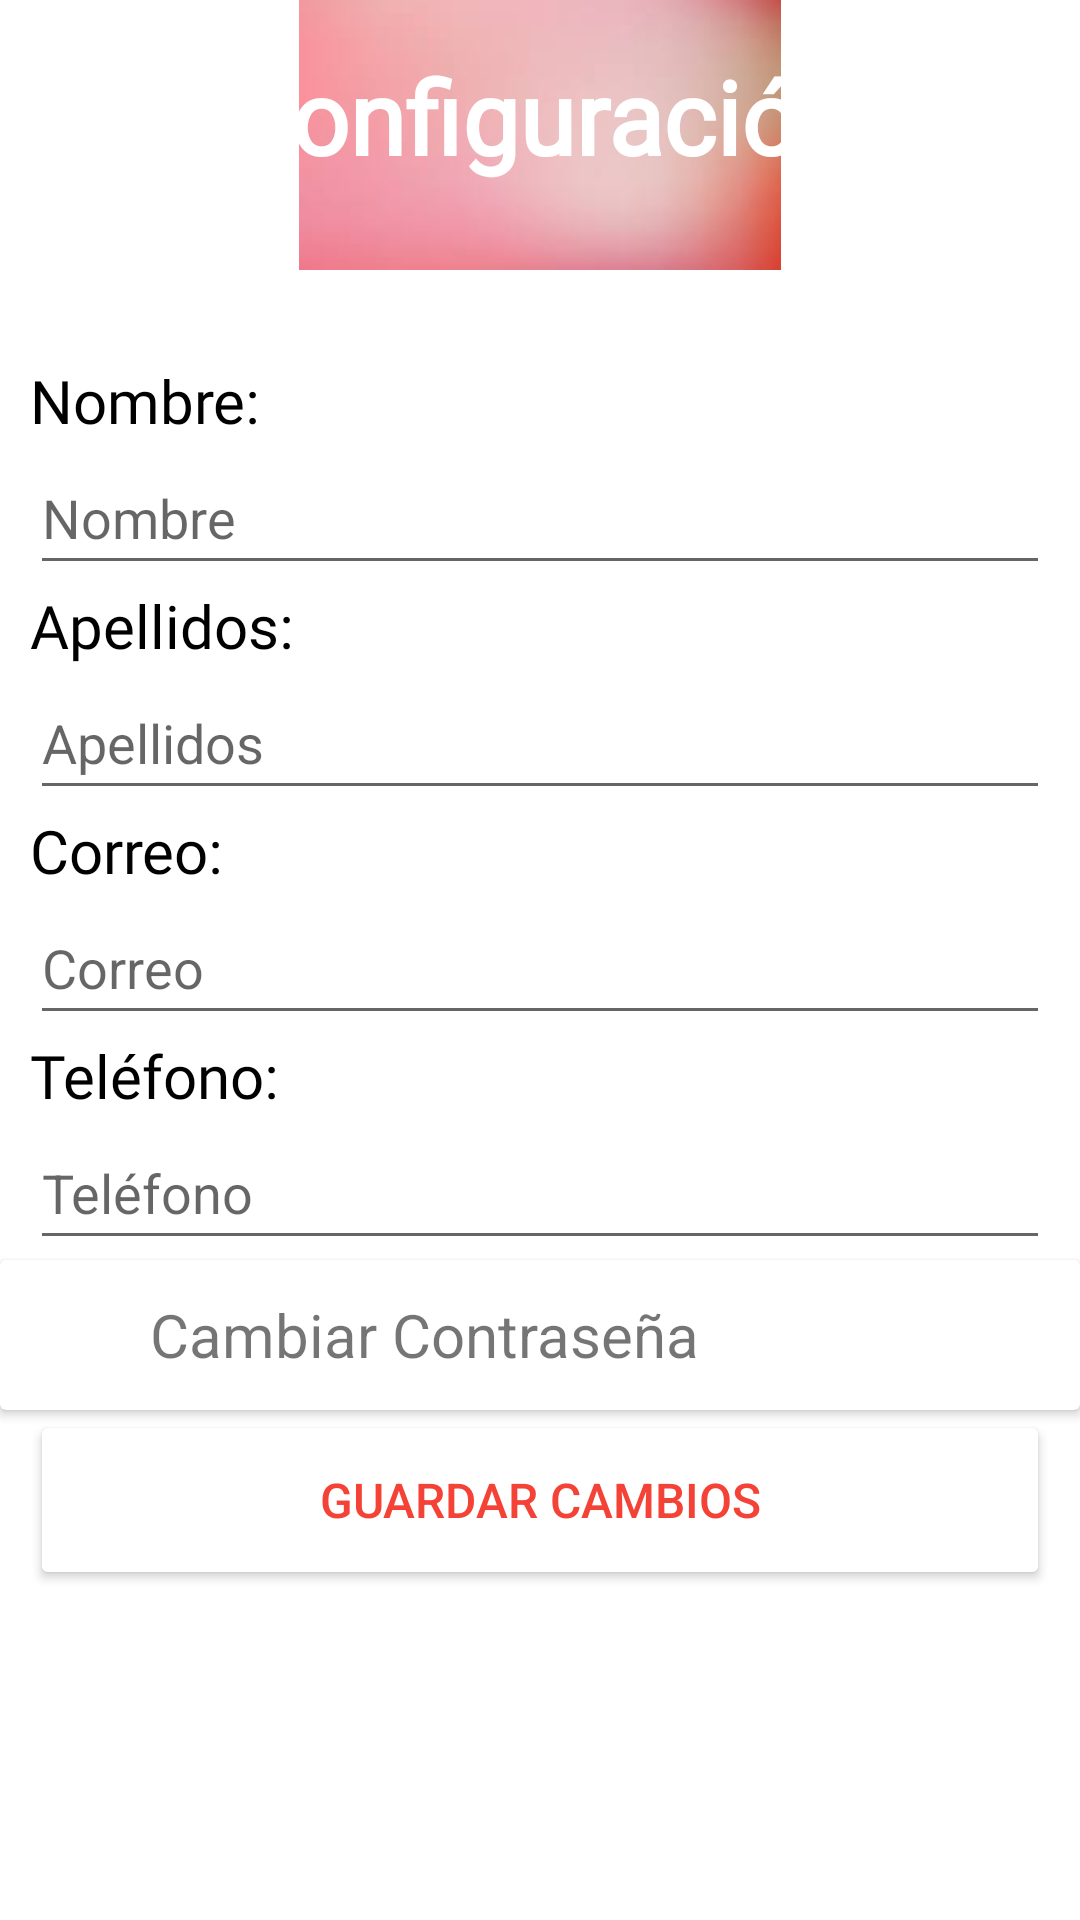

This screen was rendered from an Android layout file. Write that file and the resources it references.
<!-- AndroidManifest.xml: application theme Theme.PanicRing -->
<!-- res/layout/activity_settings.xml -->
<?xml version="1.0" encoding="utf-8"?>
<androidx.constraintlayout.widget.ConstraintLayout xmlns:android="http://schemas.android.com/apk/res/android"
    xmlns:app="http://schemas.android.com/apk/res-auto"
    xmlns:tools="http://schemas.android.com/tools"
    android:layout_width="match_parent"
    android:layout_height="match_parent"
    tools:context=".Settings">

    <LinearLayout
        android:layout_width="0dp"
        android:layout_height="0dp"
        android:orientation="vertical"
        app:layout_constraintBottom_toBottomOf="parent"
        app:layout_constraintEnd_toEndOf="parent"
        app:layout_constraintStart_toStartOf="parent"
        app:layout_constraintTop_toTopOf="parent">

        <RelativeLayout
            android:layout_width="match_parent"
            android:layout_height="90dp">

            <ImageView
                android:layout_width="match_parent"
                android:layout_height="wrap_content"
                android:foreground="@drawable/backimage"
                app:srcCompat="@drawable/backimage" />

            <ImageView
                android:layout_width="50dp"
                android:layout_height="50dp"
                android:layout_marginLeft="10dp"
                android:layout_marginTop="20dp"
                android:layout_marginBottom="10dp"
                android:onClick="goAccount"
                app:srcCompat="@drawable/iconschevronleft"
                tools:ignore="SpeakableTextPresentCheck" />

            <TextView
                android:layout_width="match_parent"
                android:layout_height="wrap_content"
                android:layout_gravity="center"
                android:layout_marginTop="16dp"
                android:fontFamily="@font/alata"
                android:gravity="center"
                android:text="@string/txtview_settings"
                android:textAlignment="center"
                android:textColor="#FFFFFF"
                android:textSize="34sp"
                android:textStyle="bold" />

        </RelativeLayout>

        <Space
            android:layout_width="match_parent"
            android:layout_height="30dp" />

        <TextView
            android:layout_width="match_parent"
            android:layout_height="wrap_content"
            android:layout_marginLeft="10dp"
            android:layout_marginRight="10dp"
            android:fontFamily="@font/alata"
            android:text="@string/txtview_name"
            android:textColor="#000000"
            android:textSize="20sp" />

        <EditText
            android:id="@+id/text_name"
            android:layout_width="match_parent"
            android:layout_height="wrap_content"
            android:layout_marginLeft="10dp"
            android:layout_marginRight="10dp"
            android:ems="10"
            android:hint="Nombre"
            android:inputType="textPersonName"
            android:minHeight="48dp" />

        <TextView
            android:layout_width="match_parent"
            android:layout_height="wrap_content"
            android:layout_marginLeft="10dp"
            android:layout_marginRight="10dp"
            android:fontFamily="@font/alata"
            android:text="@string/txtview_lastname"
            android:textColor="#000000"
            android:textSize="20sp" />

        <EditText
            android:id="@+id/text_lastname"
            android:layout_width="match_parent"
            android:layout_height="wrap_content"
            android:layout_marginLeft="10dp"
            android:layout_marginRight="10dp"
            android:ems="10"
            android:hint="Apellidos"
            android:inputType="textPersonName"
            android:minHeight="48dp" />

        <TextView
            android:layout_width="match_parent"
            android:layout_height="wrap_content"
            android:layout_marginLeft="10dp"
            android:layout_marginRight="10dp"
            android:fontFamily="@font/alata"
            android:text="@string/txtview_email"
            android:textColor="#000000"
            android:textSize="20sp" />

        <EditText
            android:id="@+id/text_email"
            android:layout_width="match_parent"
            android:layout_height="wrap_content"
            android:layout_marginLeft="10dp"
            android:layout_marginRight="10dp"
            android:ems="10"
            android:hint="Correo"
            android:inputType="textPersonName"
            android:minHeight="48dp" />

        <TextView
            android:layout_width="match_parent"
            android:layout_height="wrap_content"
            android:layout_marginLeft="10dp"
            android:layout_marginRight="10dp"
            android:fontFamily="@font/alata"
            android:text="@string/txtview_phone"
            android:textColor="#000000"
            android:textSize="20sp" />

        <EditText
            android:id="@+id/text_phone"
            android:layout_width="match_parent"
            android:layout_height="wrap_content"
            android:layout_marginLeft="10dp"
            android:layout_marginRight="10dp"
            android:ems="10"
            android:hint="Teléfono"
            android:inputType="number|phone"
            android:minHeight="48dp" />

        <androidx.cardview.widget.CardView
            android:layout_width="match_parent"
            android:layout_height="50dp">

            <LinearLayout
                android:layout_width="match_parent"
                android:layout_height="match_parent"
                android:orientation="horizontal">

                <ImageView
                    android:layout_width="30dp"
                    android:layout_height="30dp"
                    android:layout_gravity="center"
                    android:layout_marginLeft="10dp"
                    app:srcCompat="@drawable/iconpassword" />

                <TextView
                    android:layout_width="match_parent"
                    android:layout_height="wrap_content"
                    android:layout_gravity="center"
                    android:layout_marginLeft="10dp"
                    android:gravity="center_horizontal"
                    android:text="@string/txtview_change_pass"
                    android:textAlignment="textStart"
                    android:textSize="20sp" />
            </LinearLayout>

        </androidx.cardview.widget.CardView>

        <Button
            android:layout_width="match_parent"
            android:layout_height="60dp"
            android:layout_marginLeft="10dp"
            android:layout_marginRight="10dp"
            android:backgroundTint="#FFFFFF"
            android:onClick="guardarCambios"
            android:text="@string/btn_save_config"
            android:textColor="#F44336"
            android:textSize="16sp"
            app:cornerRadius="0dp"
            app:strokeColor="#F44336"
            app:strokeWidth="1dp" />

    </LinearLayout>
</androidx.constraintlayout.widget.ConstraintLayout>
<!-- resources referenced by this layout -->
<resources>
  <!-- drawable backimage: png bitmap (drawable, 15521 bytes) -->
  <string name="btn_save_config">Guardar Cambios</string>
  <string name="txtview_change_pass">Cambiar Contraseña</string>
  <string name="txtview_email">Correo:</string>
  <string name="txtview_lastname">Apellidos:</string>
  <string name="txtview_name">Nombre:</string>
  <string name="txtview_phone">Teléfono:</string>
  <string name="txtview_settings">Configuración</string>
  <style name="Theme.PanicRing" parent="Theme.MaterialComponents.DayNight.DarkActionBar">
          
          <item name="colorPrimary">@color/purple_500</item>
          <item name="colorPrimaryVariant">@color/purple_700</item>
          <item name="colorOnPrimary">@color/white</item>
          
          <item name="colorSecondary">@color/teal_200</item>
          <item name="colorSecondaryVariant">@color/teal_700</item>
          <item name="colorOnSecondary">@color/black</item>
          
          <item name="android:statusBarColor">?attr/colorPrimaryVariant</item>
          
      </style>
  <color name="purple_500">#ED4137</color>
  <color name="purple_700">#FF3700B3</color>
  <color name="white">#FFFFFFFF</color>
  <color name="teal_200">#FF03DAC5</color>
  <color name="teal_700">#FF018786</color>
  <color name="black">#FF000000</color>
</resources>
